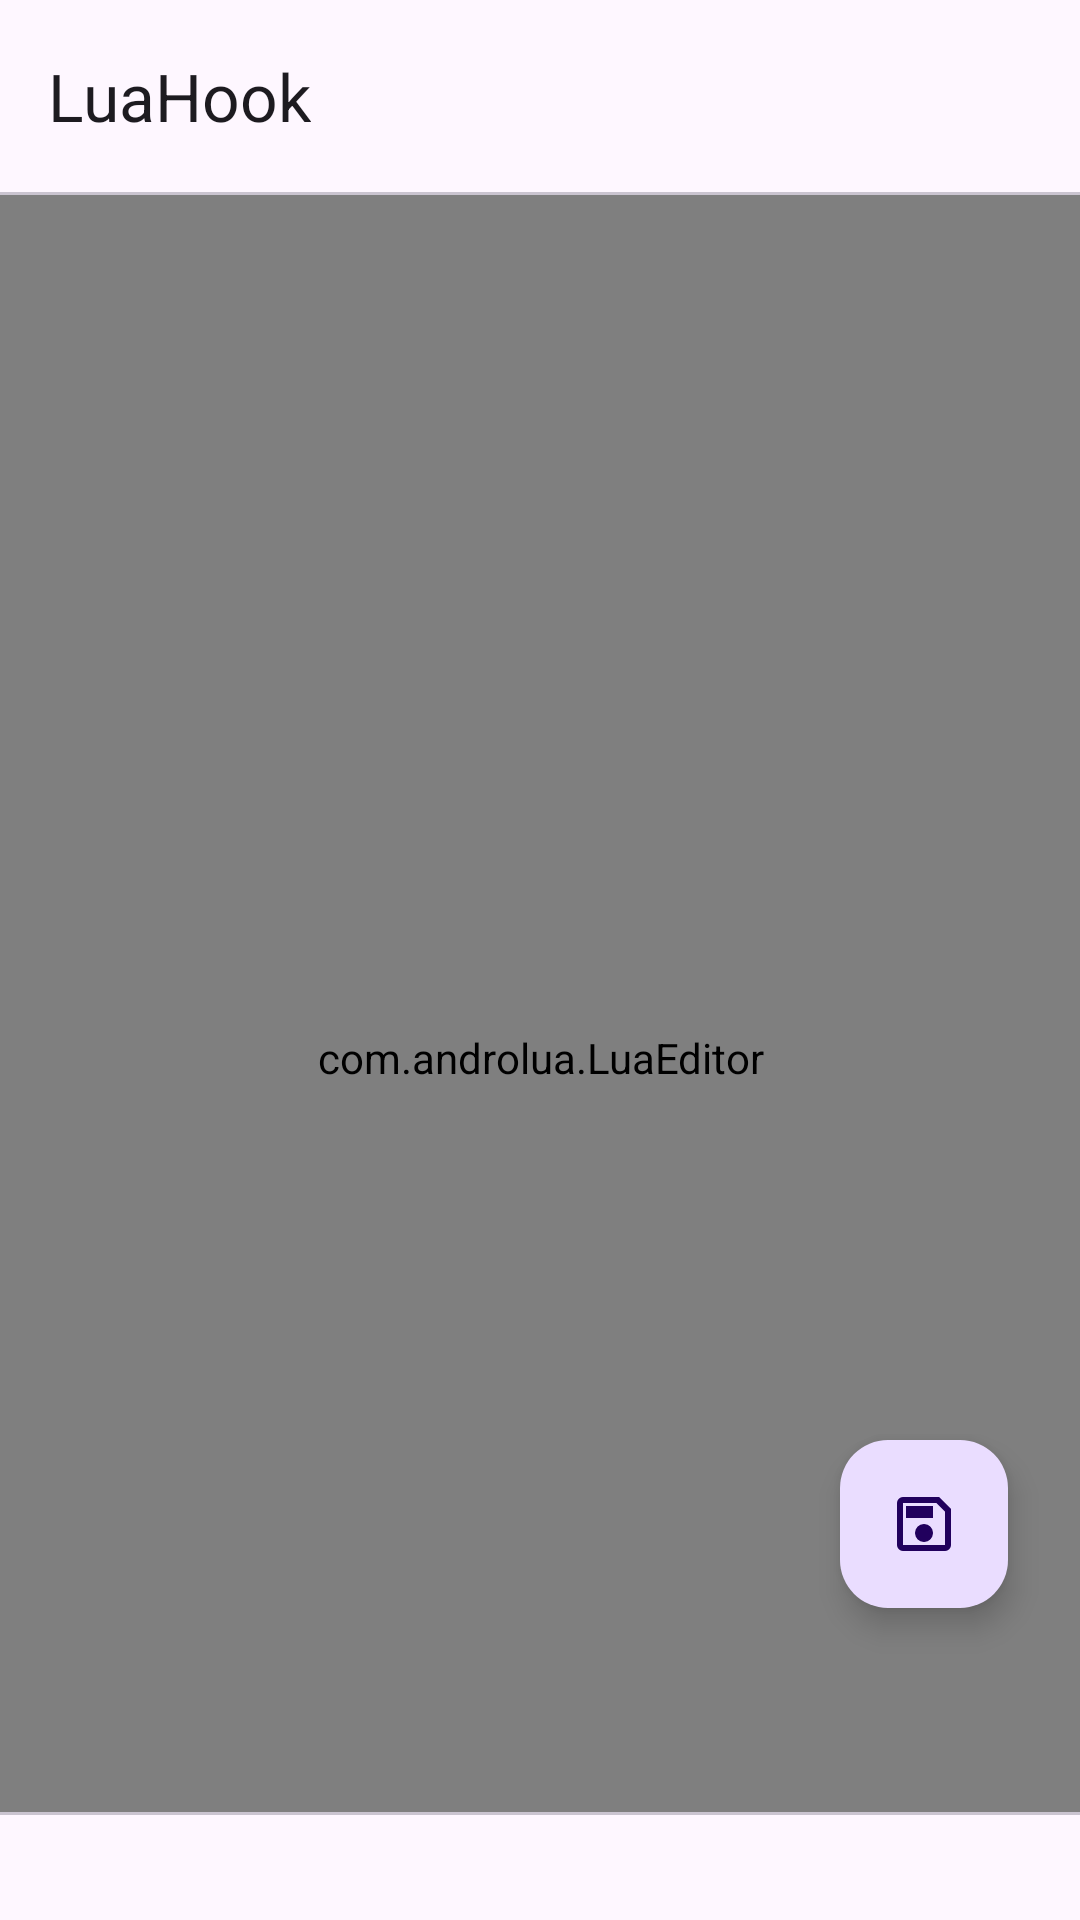

Produce the Android XML layout that renders to this screen, including the resource entries it uses.
<!-- AndroidManifest.xml: application theme Theme.LuaHook -->
<!-- res/layout/edit.xml -->
<?xml version="1.0" encoding="utf-8"?>
<androidx.coordinatorlayout.widget.CoordinatorLayout xmlns:android="http://schemas.android.com/apk/res/android"
    xmlns:app="http://schemas.android.com/apk/res-auto"
    xmlns:tools="http://schemas.android.com/tools"
    android:id="@+id/main"
    android:layout_width="match_parent"
    android:layout_height="match_parent"
    tools:context=".Activity.EditActivity">

    <com.google.android.material.appbar.AppBarLayout

        android:fitsSystemWindows="true"
        android:layout_width="match_parent"
        android:layout_height="wrap_content">

        <com.google.android.material.appbar.MaterialToolbar
            android:id="@+id/toolbar"
            android:layout_width="match_parent"
            android:layout_height="wrap_content"
            app:title="@string/app_name" />
        <com.google.android.material.divider.MaterialDivider
            android:layout_width="match_parent"
            android:layout_height="wrap_content"/>

    </com.google.android.material.appbar.AppBarLayout>

    <LinearLayout
        android:id="@+id/Linear1"
        android:layout_width="match_parent"
        android:layout_height="match_parent"
        android:orientation="horizontal"
        app:layout_behavior="@string/appbar_scrolling_view_behavior">

        <com.androlua.LuaEditor

            android:id="@+id/editor"
            android:layout_width="match_parent"
            android:layout_height="match_parent" />
    </LinearLayout>

    <com.google.android.material.floatingactionbutton.FloatingActionButton
        android:id="@+id/fab"
        android:layout_width="wrap_content"
        android:layout_height="wrap_content"
        android:layout_gravity="end|bottom"
        android:layout_marginEnd="24dp"
        android:layout_marginBottom="104dp"
        android:contentDescription="@string/push"
        android:src="@drawable/save_24px" />

    <LinearLayout
        android:id="@+id/bottomBar"
        android:layout_gravity="bottom"
        android:layout_width="match_parent"
        android:layout_height="36dp"
        android:background="?attr/colorSurface"
        android:orientation="vertical"
        >
        <com.google.android.material.divider.MaterialDivider
            android:layout_width="match_parent"
            android:layout_height="wrap_content"/>
        <androidx.recyclerview.widget.RecyclerView
            android:layout_gravity="center"
            android:id="@+id/symbolRecyclerView"
            android:layout_width="match_parent"
            android:layout_height="match_parent"
            android:orientation="horizontal" />
    </LinearLayout>

</androidx.coordinatorlayout.widget.CoordinatorLayout>
<!-- resources referenced by this layout -->
<resources>
  <!-- drawable save_24px (drawable) -->
  <vector xmlns:android="http://schemas.android.com/apk/res/android"
      android:width="24dp"
      android:height="24dp"
      android:viewportWidth="960"
      android:viewportHeight="960"
      android:tint="?attr/colorControlNormal">
    <path
        android:fillColor="@color/black"
        android:pathData="M840,280L840,760Q840,793 816.5,816.5Q793,840 760,840L200,840Q167,840 143.5,816.5Q120,793 120,760L120,200Q120,167 143.5,143.5Q167,120 200,120L680,120L840,280ZM760,314L646,200L200,200Q200,200 200,200Q200,200 200,200L200,760Q200,760 200,760Q200,760 200,760L760,760Q760,760 760,760Q760,760 760,760L760,314ZM480,720Q530,720 565,685Q600,650 600,600Q600,550 565,515Q530,480 480,480Q430,480 395,515Q360,550 360,600Q360,650 395,685Q430,720 480,720ZM240,400L600,400L600,240L240,240L240,400ZM200,314L200,760Q200,760 200,760Q200,760 200,760L200,760Q200,760 200,760Q200,760 200,760L200,200Q200,200 200,200Q200,200 200,200L200,200L200,314Z"/>
  </vector>
  <string name="app_name">LuaHook</string>
  <string name="push">push</string>
  <style name="Theme.LuaHook" parent="Base.Theme.LuaHook" />
  <style name="Base.Theme.LuaHook" parent="Theme.Material3.DayNight.NoActionBar">
          <item name="windowActionModeOverlay">true</item>
  
          
          
      </style>
  <!-- not gathered from this repository: default colours our renderer supplied (Android Studio template values) -->
  <color name="black">#FF000000</color>
</resources>
